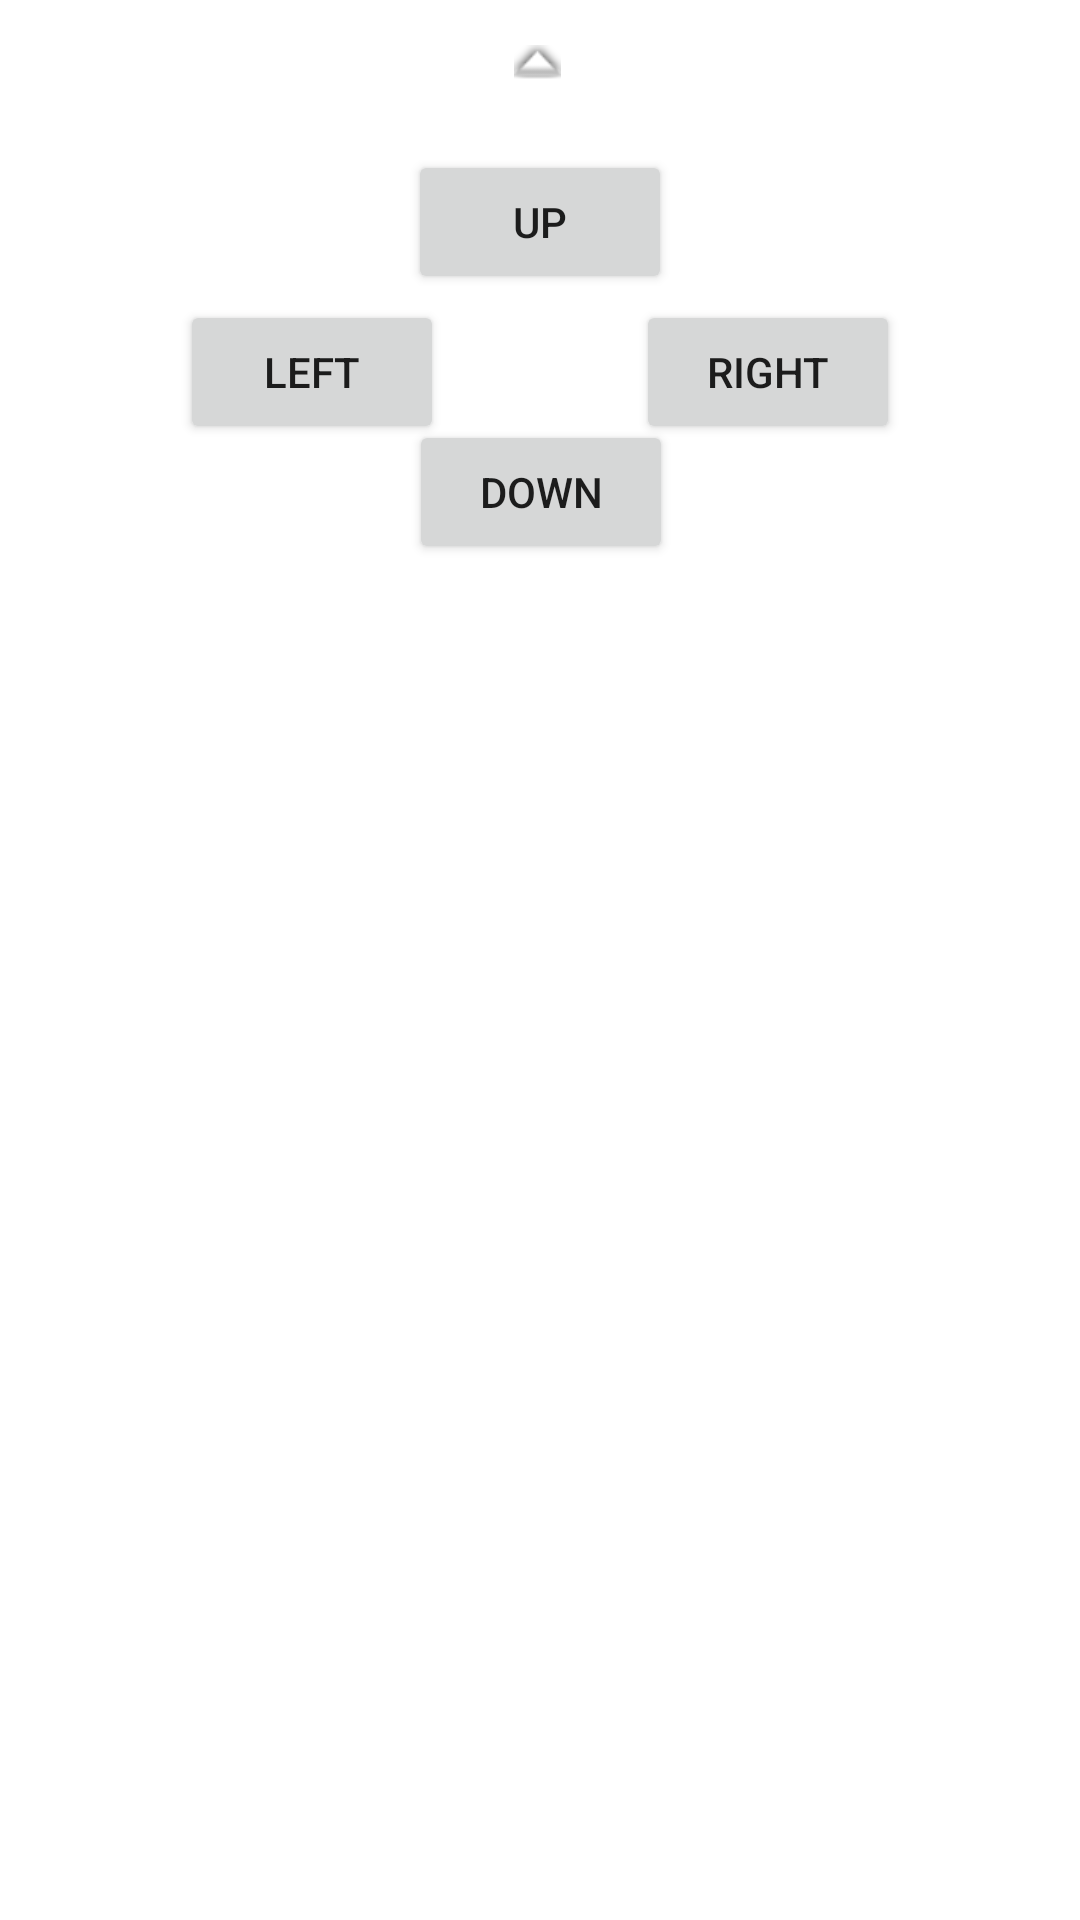

Produce the Android XML layout that renders to this screen, including the resource entries it uses.
<!-- AndroidManifest.xml: application theme Theme.MobileSystemsProj -->
<!-- res/layout/bottom_navigatio_pad_layout.xml -->
<?xml version="1.0" encoding="utf-8"?>
<androidx.constraintlayout.widget.ConstraintLayout xmlns:android="http://schemas.android.com/apk/res/android"
    xmlns:app="http://schemas.android.com/apk/res-auto"
    xmlns:tools="http://schemas.android.com/tools"
    android:id="@+id/m_bottom_sheet_layout"
    android:layout_width="match_parent"
    android:layout_height="match_parent"
    android:background="#FFFFFF">

    <Button
        android:id="@+id/button"
        android:layout_width="wrap_content"
        android:layout_height="wrap_content"
        android:layout_marginStart="60dp"
        android:layout_marginTop="100dp"
        android:text="Left"
        app:layout_constraintStart_toStartOf="parent"
        app:layout_constraintTop_toTopOf="parent" />

    <Button
        android:id="@+id/button3"
        android:layout_width="wrap_content"
        android:layout_height="wrap_content"
        android:layout_marginTop="50dp"
        android:text="Up"
        app:layout_constraintEnd_toEndOf="parent"
        app:layout_constraintStart_toStartOf="parent"
        app:layout_constraintTop_toTopOf="parent" />

    <Button
        android:id="@+id/button4"
        android:layout_width="wrap_content"
        android:layout_height="wrap_content"
        android:layout_marginTop="100dp"
        android:layout_marginEnd="60dp"
        android:text="Right"
        app:layout_constraintEnd_toEndOf="parent"
        app:layout_constraintTop_toTopOf="parent" />

    <Button
        android:id="@+id/button5"
        android:layout_width="wrap_content"
        android:layout_height="wrap_content"
        android:layout_marginTop="140dp"
        android:text="Down"
        app:layout_constraintEnd_toEndOf="parent"
        app:layout_constraintHorizontal_bias="0.501"
        app:layout_constraintStart_toStartOf="parent"
        app:layout_constraintTop_toTopOf="parent" />

    <ImageView
        android:id="@+id/imageView2"
        android:layout_width="wrap_content"
        android:layout_height="wrap_content"
        android:layout_marginTop="15dp"
        android:src="@android:drawable/arrow_up_float"
        app:layout_constraintEnd_toEndOf="parent"
        app:layout_constraintHorizontal_bias="0.498"
        app:layout_constraintStart_toStartOf="parent"
        app:layout_constraintTop_toTopOf="parent" />
</androidx.constraintlayout.widget.ConstraintLayout>
<!-- resources referenced by this layout -->
<resources>
  <style name="Theme.MobileSystemsProj" parent="Theme.MaterialComponents.DayNight.DarkActionBar">
          
          <item name="colorPrimary">@color/purple_500</item>
          <item name="colorPrimaryVariant">@color/purple_700</item>
          <item name="colorOnPrimary">@color/white</item>
          
          <item name="colorSecondary">@color/teal_200</item>
          <item name="colorSecondaryVariant">@color/teal_700</item>
          <item name="colorOnSecondary">@color/black</item>
          
          <item name="android:statusBarColor" tools:targetApi="l">?attr/colorPrimaryVariant</item>
          
      </style>
  <!-- not gathered from this repository: default colours our renderer supplied (Android Studio template values) -->
  <color name="purple_500">#FF6200EE</color>
  <color name="purple_700">#FF3700B3</color>
  <color name="teal_200">#FF03DAC5</color>
  <color name="teal_700">#FF018786</color>
  <color name="black">#FF000000</color>
  <color name="white">#FFFFFFFF</color>
</resources>
